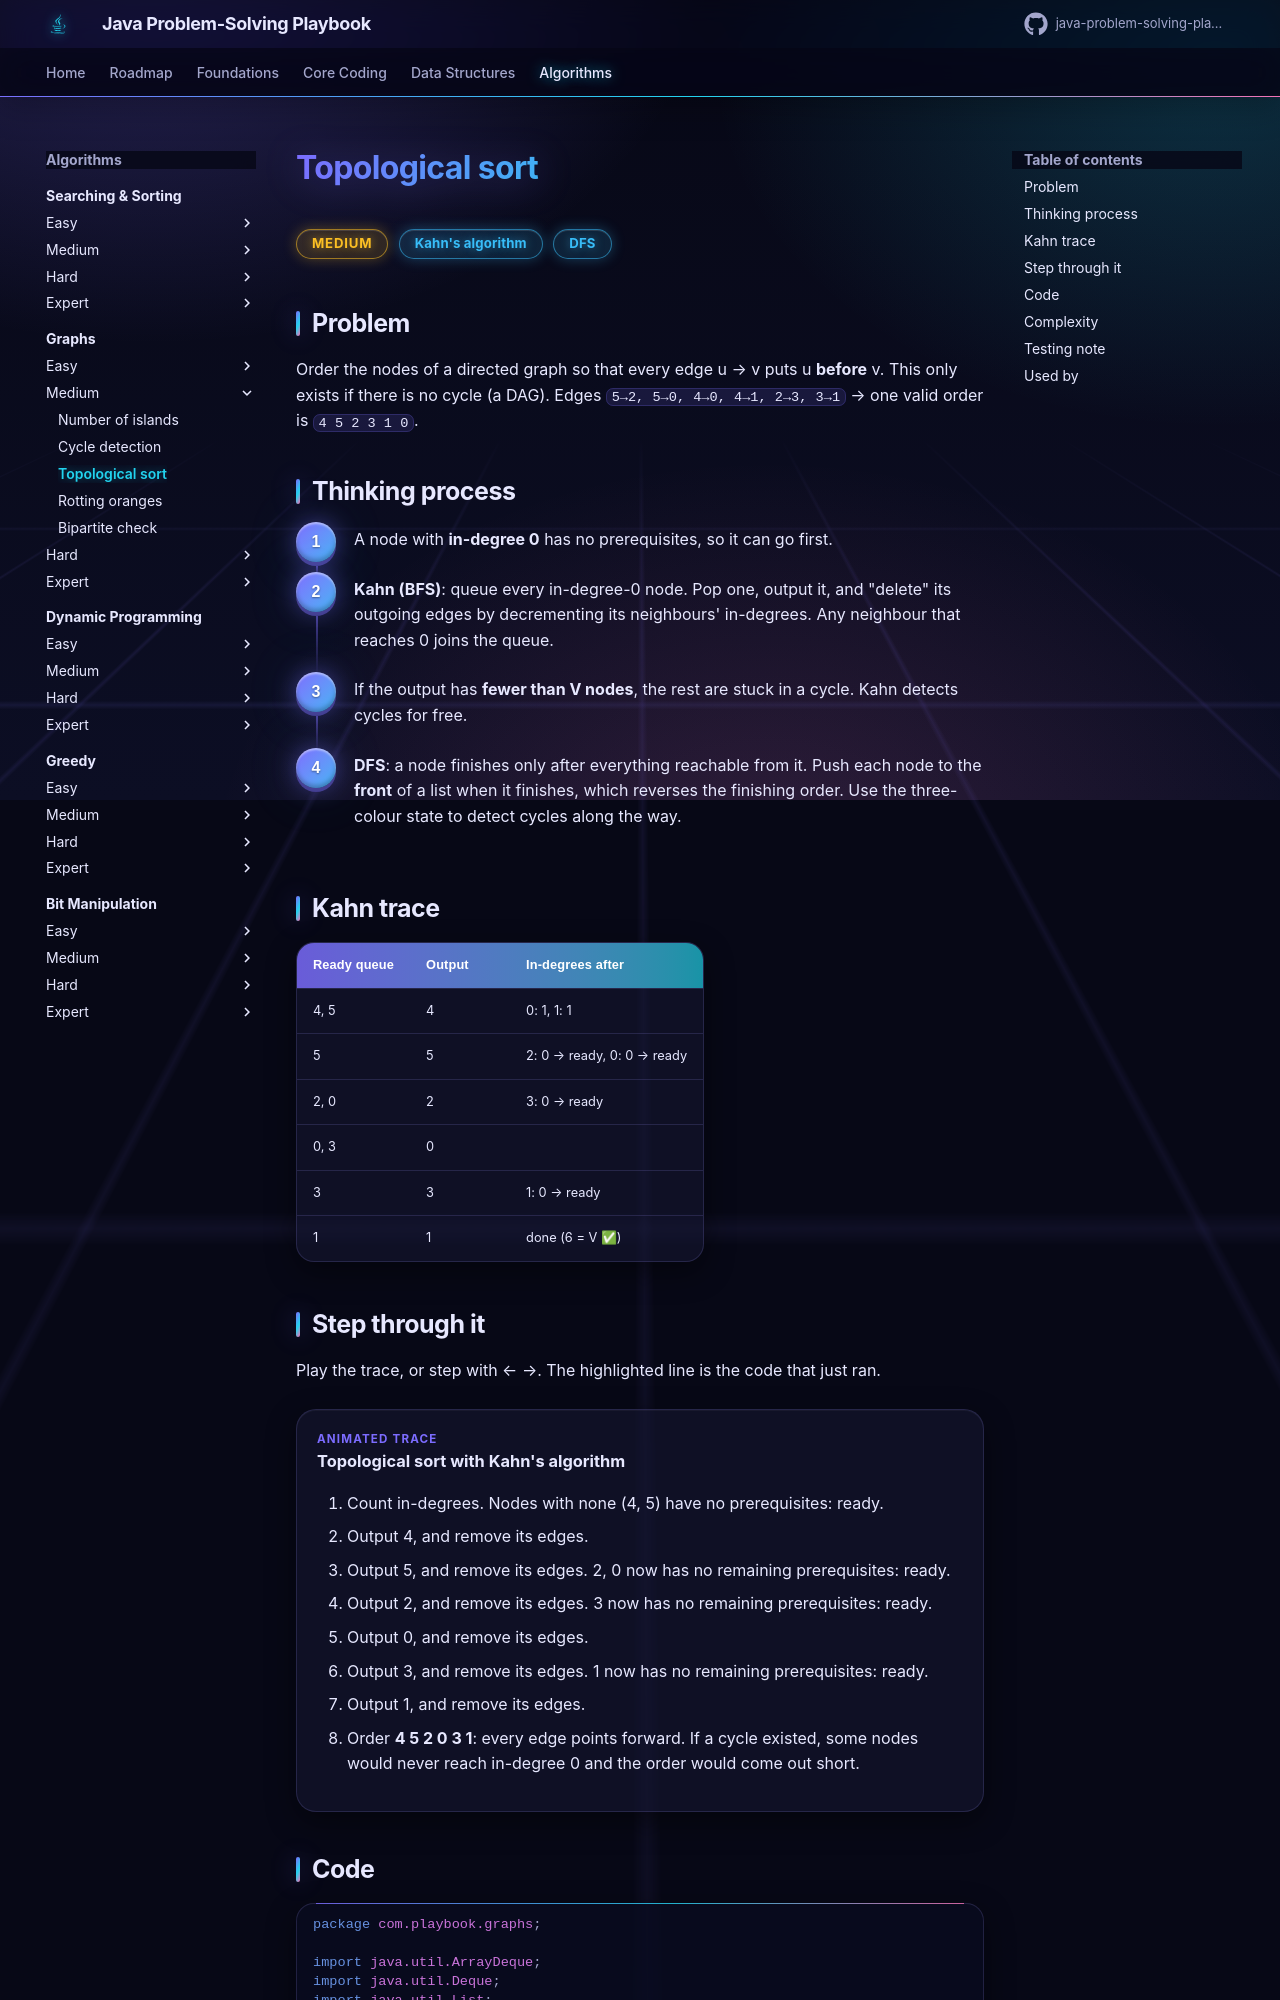

repository: khiruashish/java-problem-solving-playbook · page: 12-graphs/topological-sort/index.html · generator: mkdocs

# Topological sort

<span class="badge medium">Medium</span> <span class="badge tag">Kahn's algorithm</span> <span class="badge tag">DFS</span>

## Problem
Order the nodes of a directed graph so that every edge u → v puts u **before** v. This only exists if there is no cycle (a DAG).
Edges `5→2, 5→0, 4→0, 4→1, 2→3, 3→1` → one valid order is `4 5 2 3 1 0`.
